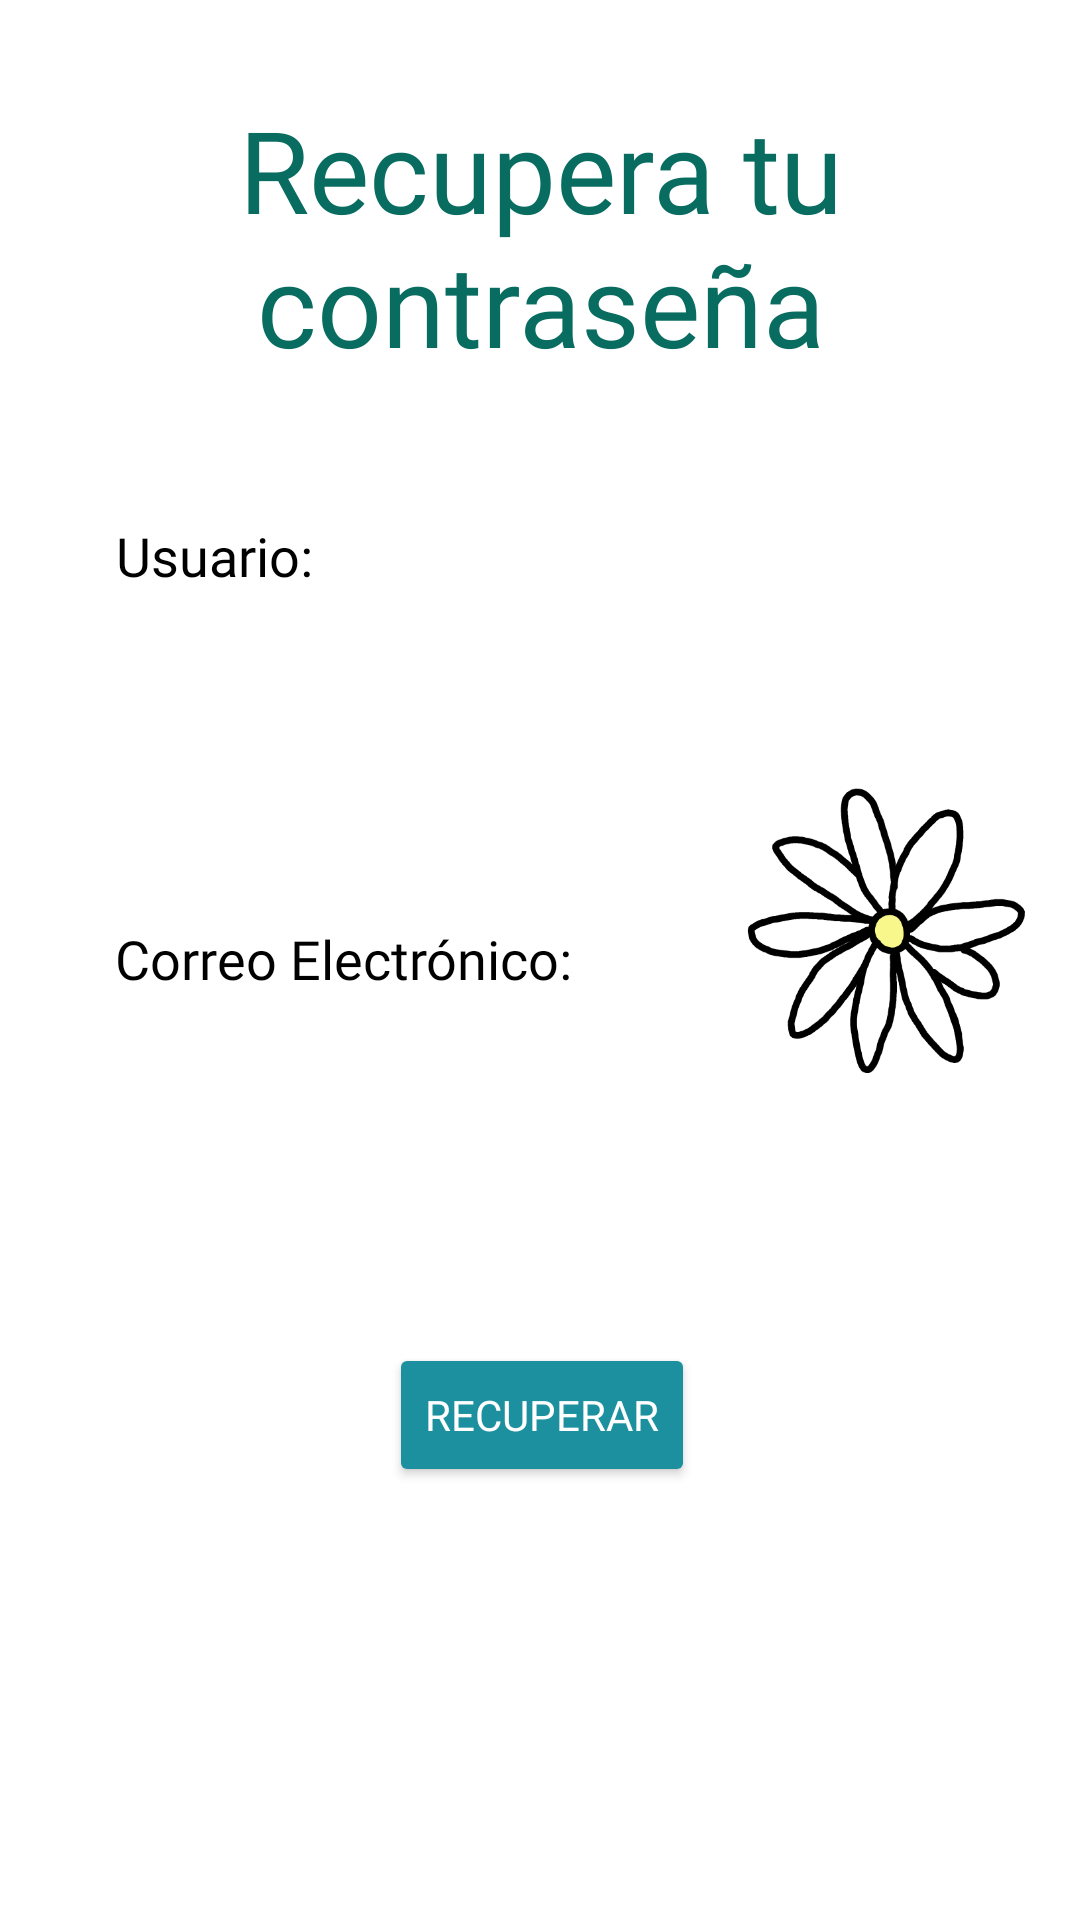

Android layout source for this screen:
<!-- AndroidManifest.xml: application theme Theme.AppCompat -->
<!-- res/layout/activity_olvide_contra.xml -->
<?xml version="1.0" encoding="utf-8"?>
<androidx.constraintlayout.widget.ConstraintLayout xmlns:android="http://schemas.android.com/apk/res/android"
    xmlns:app="http://schemas.android.com/apk/res-auto"
    xmlns:tools="http://schemas.android.com/tools"
    android:id="@+id/correoOlv"
    android:layout_width="match_parent"
    android:layout_height="match_parent"
    android:background="@color/white"
    tools:context=".OlvideContra">

    <TextView
        android:id="@+id/textView14"
        android:layout_width="wrap_content"
        android:layout_height="wrap_content"
        android:fontFamily="@font/montserrat_medium"
        android:text="Usuario:"
        android:textSize="18sp"
        android:textColor="@color/black"
        app:layout_constraintBottom_toBottomOf="parent"
        app:layout_constraintEnd_toEndOf="parent"
        app:layout_constraintHorizontal_bias="0.131"
        app:layout_constraintStart_toStartOf="parent"
        app:layout_constraintTop_toTopOf="parent"
        app:layout_constraintVertical_bias="0.281" />

    <TextView
        android:id="@+id/textView12"
        android:layout_width="wrap_content"
        android:layout_height="wrap_content"
        android:fontFamily="@font/montserrat_medium"
        android:text="Recupera tu contraseña"
        android:textAlignment="center"
        android:textColor="#086C60"
        android:textSize="38sp"
        app:layout_constraintBottom_toBottomOf="parent"
        app:layout_constraintEnd_toEndOf="parent"
        app:layout_constraintHorizontal_bias="1.0"
        app:layout_constraintStart_toStartOf="parent"
        app:layout_constraintTop_toTopOf="parent"
        app:layout_constraintVertical_bias="0.057" />

    <TextView
        android:id="@+id/textView13"
        android:layout_width="wrap_content"
        android:layout_height="wrap_content"
        android:fontFamily="@font/montserrat_medium"
        android:text="Correo Electrónico:"
        android:textSize="18sp"
        android:textColor="@color/black"
        app:layout_constraintBottom_toBottomOf="parent"
        app:layout_constraintEnd_toEndOf="parent"
        app:layout_constraintHorizontal_bias="0.184"
        app:layout_constraintStart_toStartOf="parent"
        app:layout_constraintTop_toTopOf="parent"
        app:layout_constraintVertical_bias="0.499" />

    <EditText
        android:id="@+id/usuarioOlvi"
        android:layout_width="wrap_content"
        android:layout_height="wrap_content"
        android:ems="10"
        android:fontFamily="@font/montserrat_medium"
        android:inputType="textPersonName"
        android:textColor="@color/black"
        app:layout_constraintBottom_toBottomOf="parent"
        app:layout_constraintEnd_toEndOf="parent"
        app:layout_constraintHorizontal_bias="0.226"
        app:layout_constraintStart_toStartOf="parent"
        app:layout_constraintTop_toTopOf="parent"
        app:layout_constraintVertical_bias="0.37" />

    <EditText
        android:id="@+id/correoRecupera"
        android:layout_width="wrap_content"
        android:layout_height="wrap_content"
        android:ems="10"
        android:fontFamily="@font/montserrat_medium"
        android:inputType="textEmailAddress"
        android:textColor="@color/black"
        app:layout_constraintBottom_toBottomOf="parent"
        app:layout_constraintEnd_toEndOf="parent"
        app:layout_constraintHorizontal_bias="0.226"
        app:layout_constraintStart_toStartOf="parent"
        app:layout_constraintTop_toTopOf="parent"
        app:layout_constraintVertical_bias="0.596" />

    <Button
        android:id="@+id/recuperabtn"
        android:layout_width="wrap_content"
        android:layout_height="wrap_content"
        android:layout_marginStart="52dp"
        android:backgroundTint="#1C909F"
        android:fontFamily="@font/montserrat_medium"
        android:text="Recuperar"
        app:layout_constraintBottom_toBottomOf="parent"
        app:layout_constraintEnd_toEndOf="parent"
        app:layout_constraintHorizontal_bias="0.377"
        app:layout_constraintStart_toStartOf="parent"
        app:layout_constraintTop_toTopOf="parent"
        app:layout_constraintVertical_bias="0.756" />

    <ImageView
        android:id="@+id/imageView3"
        android:layout_width="100dp"
        android:layout_height="95dp"
        app:layout_constraintBottom_toBottomOf="parent"
        app:layout_constraintEnd_toEndOf="parent"
        app:layout_constraintHorizontal_bias="0.943"
        app:layout_constraintStart_toStartOf="parent"
        app:layout_constraintTop_toTopOf="parent"
        app:layout_constraintVertical_bias="0.482"
        app:srcCompat="@drawable/sticker" />
</androidx.constraintlayout.widget.ConstraintLayout>
<!-- resources referenced by this layout -->
<resources>
  <color name="black">#FF000000</color>
  <color name="white">#FFFFFFFF</color>
  <!-- drawable sticker: png bitmap (drawable-v24, 16719 bytes) -->
</resources>
